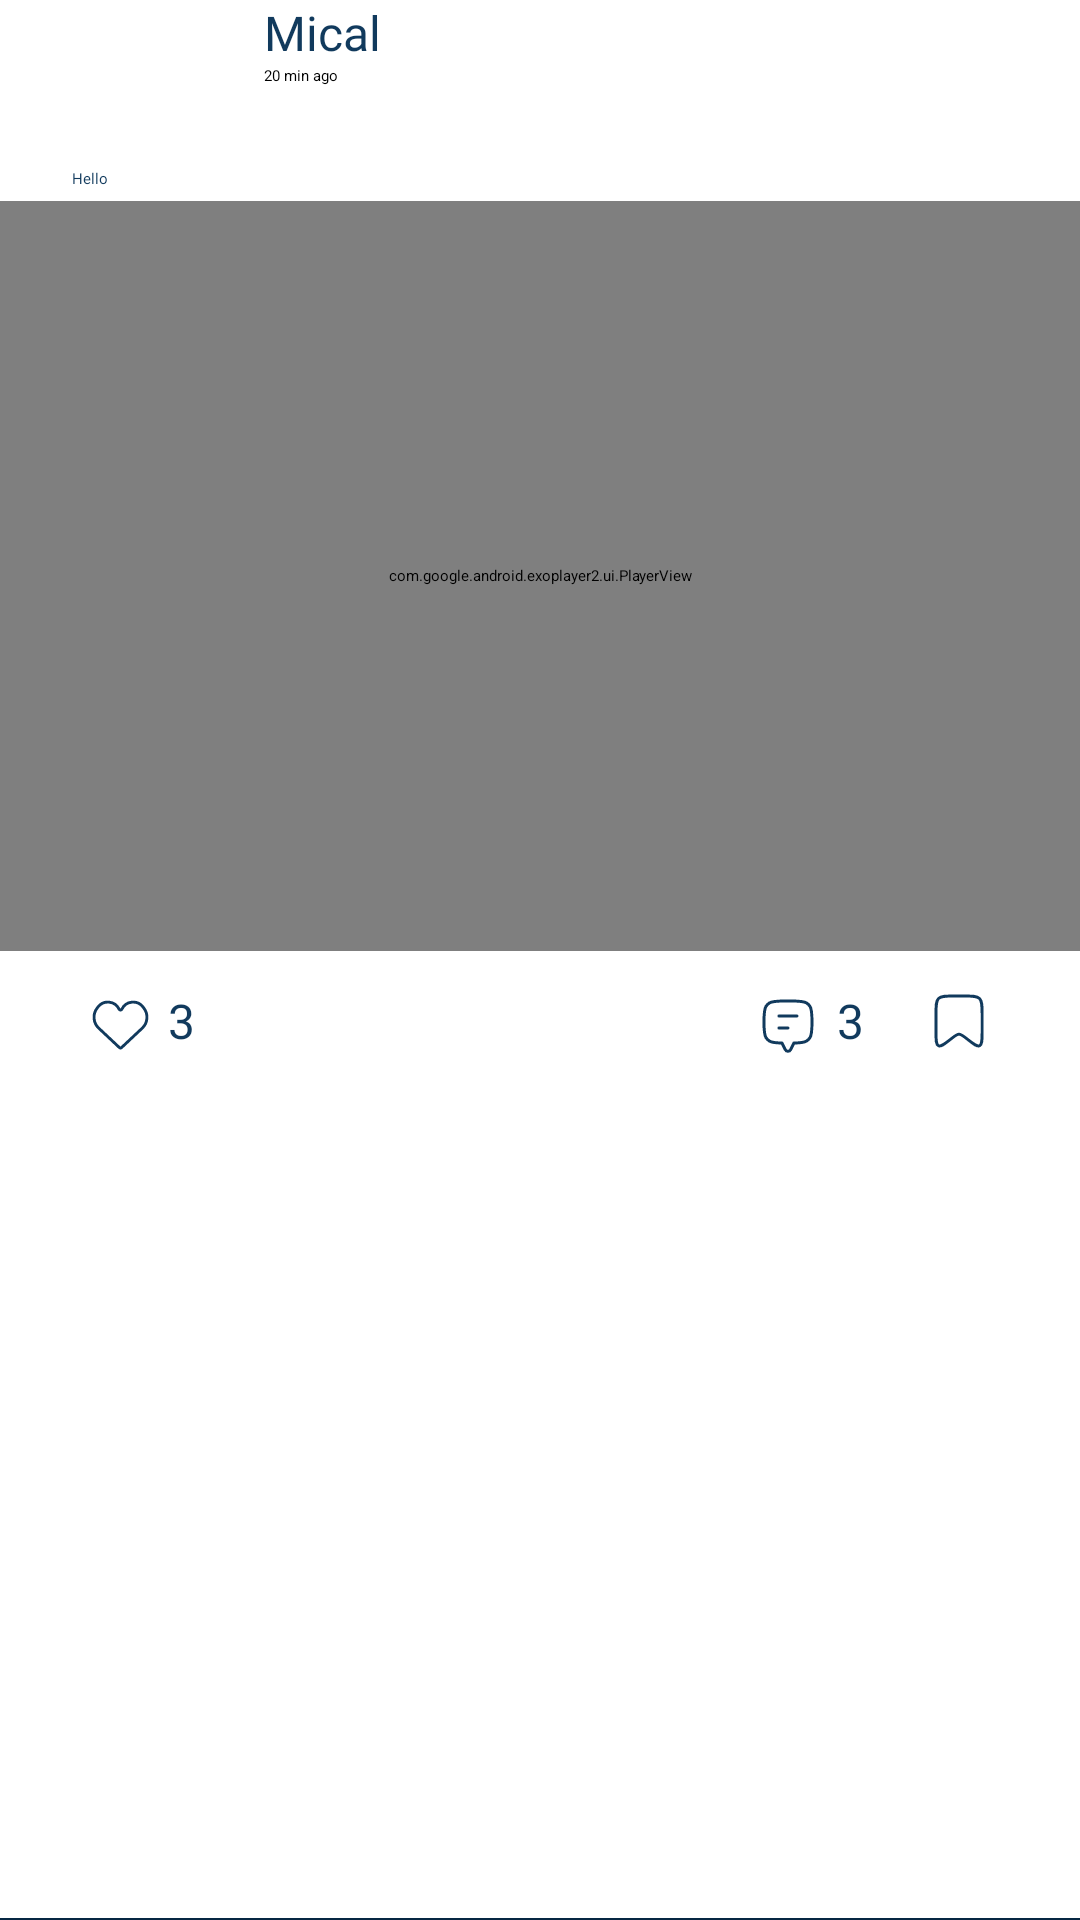

Here is an Android app screen rendered from its layout file. Give the layout XML and the strings, colors and styles it references.
<!-- AndroidManifest.xml: application theme Theme.CustomSplashScreenTheme -->
<!-- res/layout/view_holder_moments.xml -->
<?xml version="1.0" encoding="utf-8"?>
<RelativeLayout xmlns:android="http://schemas.android.com/apk/res/android"
    xmlns:app="http://schemas.android.com/apk/res-auto"
    android:layout_width="match_parent"
    android:layout_height="wrap_content"
    android:layout_marginTop="@dimen/margin_card_medium_2"
    android:layout_marginBottom="@dimen/margin_card_medium_2"
    xmlns:tools="http://schemas.android.com/tools">

    <RelativeLayout
        android:id="@+id/rlHeader"
        android:layout_width="match_parent"
        android:layout_height="wrap_content"
        android:layout_marginHorizontal="@dimen/margin_large"
        >

        <com.google.android.material.imageview.ShapeableImageView
            android:id="@+id/imgProfile"
            android:layout_width="@dimen/margin_xxlarge"
            android:layout_height="@dimen/margin_xxlarge"
            app:shapeAppearanceOverlay="@style/ImageView.Corner.medium"
            android:scaleType="centerCrop"
            app:srcCompat="@drawable/ic_avator" />

        <LinearLayout
            android:layout_width="wrap_content"
            android:layout_height="wrap_content"
            android:layout_marginHorizontal="@dimen/margin_medium_2"
            android:layout_toEndOf="@+id/imgProfile"
            android:orientation="vertical">

            <androidx.appcompat.widget.AppCompatTextView
                android:id="@+id/lblUserName"
                android:layout_width="wrap_content"
                android:layout_height="wrap_content"
                android:fontFamily="@font/poppins_bold"
                android:text="Mical"
                android:textColor="@color/colorPrimary"
                android:textSize="@dimen/text_regular_2x" />

            <androidx.appcompat.widget.AppCompatTextView
                android:id="@+id/lblMomentTime"
                android:layout_width="wrap_content"
                android:layout_height="wrap_content"
                android:text="20 min ago" />
        </LinearLayout>

        <androidx.appcompat.widget.AppCompatImageView
            android:layout_width="@dimen/margin_xxlarge"
            android:layout_height="@dimen/margin_xxlarge"
            android:layout_alignParentEnd="true"
            android:background="?selectableItemBackgroundBorderless"
            android:clickable="true"
            android:padding="@dimen/margin_medium"
            app:srcCompat="@drawable/ic_more_horiz_24" />
    </RelativeLayout>

    <androidx.appcompat.widget.AppCompatTextView
        android:id="@+id/lblMomentText"
        android:layout_width="match_parent"
        android:layout_height="wrap_content"
        android:layout_below="@id/rlHeader"
        android:layout_marginTop="@dimen/margin_medium"
        android:layout_marginBottom="@dimen/margin_small"
        android:layout_marginHorizontal="@dimen/margin_large"
        android:text="Hello"
        android:textColor="@color/colorPrimary"
        app:fontFamily="@font/poppins_regular" />
    <LinearLayout
        android:id="@+id/llContent"
        android:layout_width="match_parent"
        android:layout_height="wrap_content"
        android:layout_below="@id/lblMomentText"
        android:orientation="horizontal">
        <androidx.recyclerview.widget.RecyclerView
            android:id="@+id/rvMomentContent"
            android:layout_width="match_parent"
            android:layout_height="wrap_content"
            android:orientation="horizontal"
            android:visibility="gone"
            android:paddingStart="@dimen/margin_large"
            android:clipToPadding="false"
            app:layoutManager="androidx.recyclerview.widget.LinearLayoutManager"
            tools:ignore="RtlSymmetry" />
        <com.google.android.exoplayer2.ui.PlayerView
            android:id="@+id/playerMoment"
            android:layout_width="match_parent"
            android:layout_height="250dp"
            app:resize_mode="fit" />
        <com.google.android.material.imageview.ShapeableImageView
            android:background="@color/colorPrimaryDark"
            android:id="@+id/imgMoment"
            android:layout_width="match_parent"
            android:layout_height="250dp"
            android:layout_marginHorizontal="@dimen/margin_large"
            app:shapeAppearanceOverlay="@style/ImageView.Corner.small"
            android:scaleType="centerCrop"
            />
    </LinearLayout>



    <RelativeLayout
        android:id="@+id/rlMomentReaction"
        android:layout_width="match_parent"
        android:layout_height="wrap_content"
        android:layout_below="@id/llContent"
        android:layout_marginVertical="@dimen/margin_medium"
        android:layout_marginHorizontal="@dimen/margin_large"
        >

        <androidx.appcompat.widget.AppCompatImageView
            android:id="@+id/imgMomentLike"
            android:layout_width="@dimen/margin_xlarge"
            android:layout_height="@dimen/margin_xlarge"
            android:padding="@dimen/margin_small"
            app:srcCompat="@drawable/ic_disable_like"
            android:clickable="true"
            android:background="?selectableItemBackgroundBorderless"
            />
        <androidx.appcompat.widget.AppCompatTextView
            android:id="@+id/lblMomentLikeCount"
            android:layout_width="wrap_content"
            android:layout_height="@dimen/margin_xlarge"
            android:layout_toEndOf="@id/imgMomentLike"
            android:text="3"
            android:includeFontPadding="false"
            android:textColor="@color/colorPrimary"
            android:textSize="@dimen/text_regular_2x"
            app:fontFamily="@font/poppins_medium"
            android:gravity="center"
            />
        <androidx.appcompat.widget.AppCompatImageView
            android:id="@+id/imgMomentComment"
            android:layout_width="@dimen/margin_xlarge"
            android:layout_height="@dimen/margin_xlarge"
            android:layout_toStartOf="@id/lblMomentCommentCount"
            app:srcCompat="@drawable/ic_comment_dots"
            android:clickable="true"
            android:background="?selectableItemBackgroundBorderless"
            />
        <androidx.appcompat.widget.AppCompatTextView
            android:id="@+id/lblMomentCommentCount"
            android:layout_width="wrap_content"
            android:layout_height="@dimen/margin_xlarge"
            android:layout_toStartOf="@id/imgMomentBookMark"
            android:layout_marginEnd="@dimen/margin_medium_2"
            android:text="3"
            android:includeFontPadding="false"
            android:textColor="@color/colorPrimary"
            android:textSize="@dimen/text_regular_2x"
            app:fontFamily="@font/poppins_medium"
            android:gravity="center"
            />
        <androidx.appcompat.widget.AppCompatImageView
            android:id="@+id/imgMomentBookMark"
            android:layout_width="@dimen/margin_xlarge"
            android:layout_height="@dimen/margin_xlarge"
            android:padding="@dimen/margin_small"
            android:layout_alignParentEnd="true"
            android:clickable="true"
            android:background="?selectableItemBackgroundBorderless"
            app:srcCompat="@drawable/ic_disable_book_mark"
            />
    </RelativeLayout>
    <View
        android:layout_alignParentBottom="true"
        android:layout_width="match_parent"
        android:background="@color/colorPrimaryLight"
        android:layout_height="0.5dp"/>

</RelativeLayout>
<!-- resources referenced by this layout -->
<resources>
  <color name="colorPrimary">#113A5D</color>
  <color name="colorPrimaryDark">#999999</color>
  <color name="colorPrimaryLight">#062743</color>
  <dimen name="margin_card_medium_2">12dp</dimen>
  <dimen name="margin_large">24dp</dimen>
  <dimen name="margin_medium">8dp</dimen>
  <dimen name="margin_medium_2">16dp</dimen>
  <dimen name="margin_small">4dp</dimen>
  <dimen name="margin_xlarge">32dp</dimen>
  <dimen name="margin_xxlarge">48dp</dimen>
  <dimen name="text_regular_2x">16sp</dimen>
  <!-- drawable ic_disable_book_mark (drawable) -->
  <vector xmlns:android="http://schemas.android.com/apk/res/android"
      android:width="25dp"
      android:height="25dp"
      android:viewportWidth="25"
      android:viewportHeight="25">
    <path
        android:strokeWidth="1"
        android:pathData="M4.166,9.128C4.166,6.3 4.166,4.886 5.044,4.007C5.923,3.128 7.337,3.128 10.166,3.128H14.166C16.994,3.128 18.408,3.128 19.287,4.007C20.166,4.886 20.166,6.3 20.166,9.128V15.956C20.166,18.639 20.166,19.981 19.321,20.391C18.477,20.801 17.422,19.972 15.312,18.315L14.637,17.784C13.451,16.852 12.857,16.386 12.166,16.386C11.474,16.386 10.881,16.852 9.694,17.784L9.019,18.315C6.909,19.972 5.854,20.801 5.01,20.391C4.166,19.981 4.166,18.639 4.166,15.956V9.128Z"
        android:fillColor="#00000000"
        android:strokeColor="#113A5D"/>
  </vector>
  <!-- drawable ic_disable_like (drawable) -->
  <vector xmlns:android="http://schemas.android.com/apk/res/android"
      android:width="25dp"
      android:height="25dp"
      android:viewportWidth="25"
      android:viewportHeight="25">
    <path
        android:strokeWidth="1"
        android:pathData="M5.119,14.293L12.072,20.824C12.311,21.049 12.431,21.161 12.572,21.189C12.636,21.202 12.701,21.202 12.765,21.189C12.906,21.161 13.026,21.049 13.265,20.824L20.218,14.293C22.174,12.455 22.412,9.431 20.767,7.311L20.457,6.912C18.489,4.375 14.538,4.801 13.155,7.698C12.96,8.107 12.377,8.107 12.182,7.698C10.799,4.801 6.848,4.375 4.88,6.912L4.571,7.311C2.926,9.431 3.163,12.455 5.119,14.293Z"
        android:fillColor="#00000000"
        android:strokeColor="#113A5D"/>
  </vector>
  <style name="ImageView.Corner.medium" parent="">
          <item name="cornerSize">50%</item>
      </style>
  <style name="ImageView.Corner.small" parent="">
          <item name="cornerSize">@dimen/margin_medium</item>
          <item name="cornerFamily">rounded</item>
      </style>
  <style name="Theme.CustomSplashScreenTheme" parent="Theme.SplashScreen.IconBackground">
          <item name="android:windowLightStatusBar">true</item>
          <item name="android:windowBackground">@color/colorPrimary</item>
          <item name="windowSplashScreenBackground">@color/colorPrimary</item>
          <item name="windowSplashScreenAnimatedIcon">@mipmap/ic_launcher</item>
          <item name="windowSplashScreenAnimationDuration">1000</item>
  
          <item name="postSplashScreenTheme">@style/Theme.WeChat</item>
      </style>
  <style name="Theme.WeChat" parent="Theme.MaterialComponents.Light.NoActionBar">
          
          <item name="colorPrimary">@color/colorPrimary</item>
          <item name="colorPrimaryDark">@color/colorPrimaryDark</item>
          <item name="colorAccent">@color/colorAccent</item>
          <item name="android:colorAccent">@color/colorAccent</item>
          
      </style>
  <color name="colorAccent">#062743</color>
</resources>
